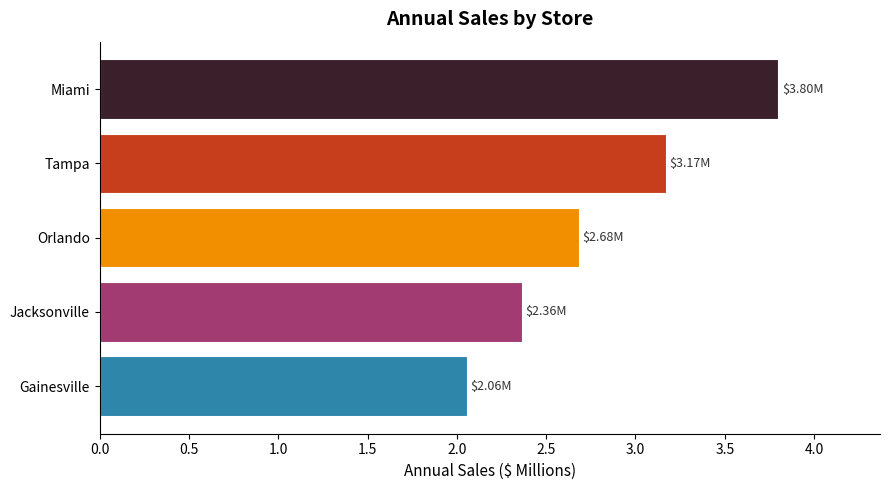
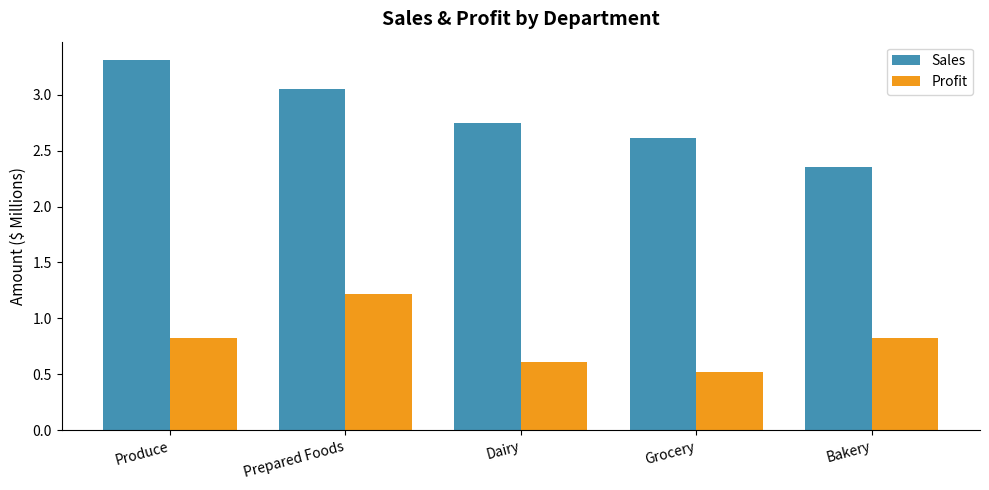
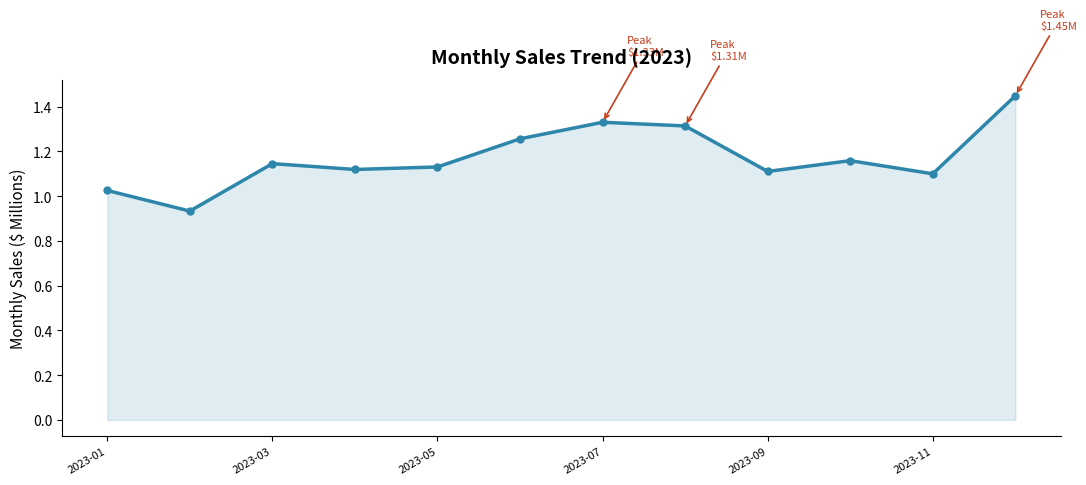
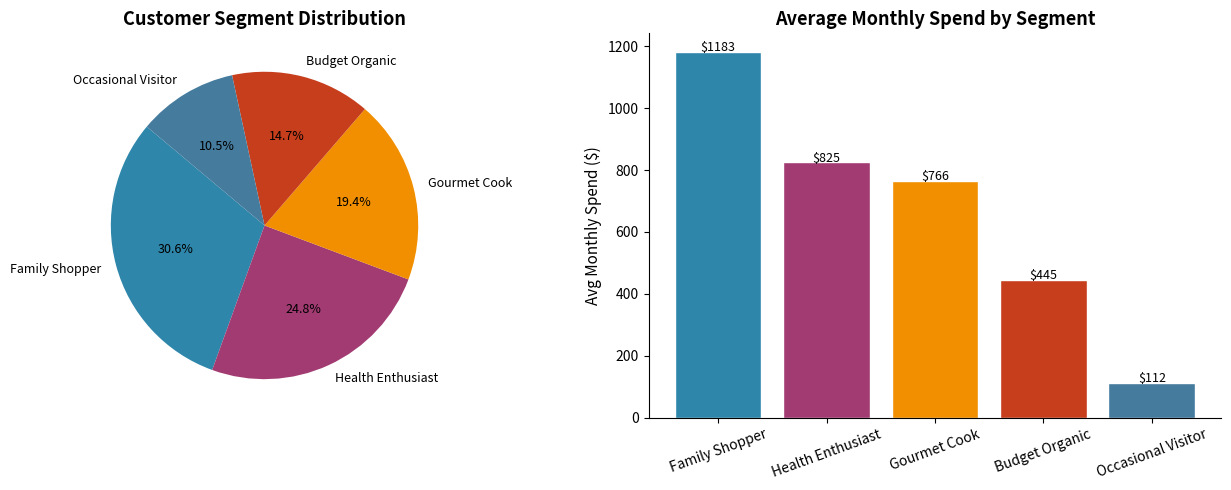
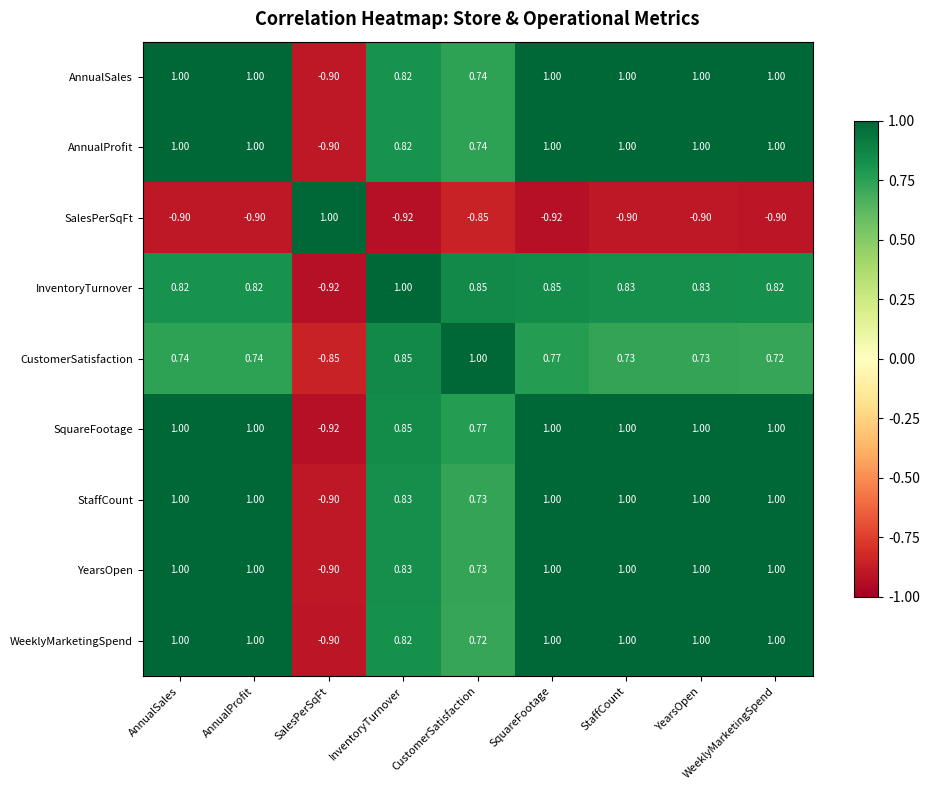
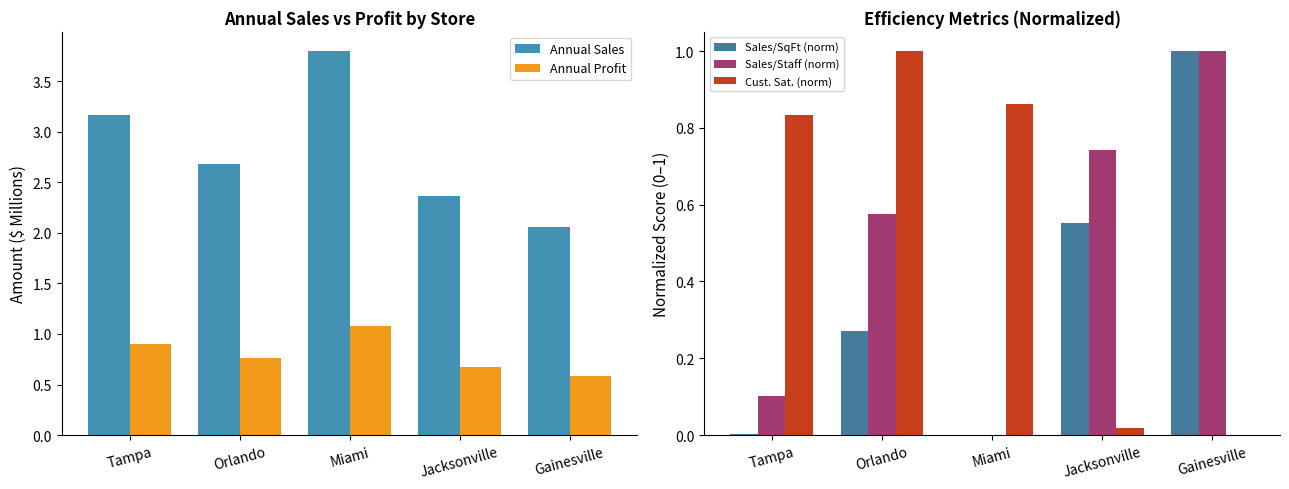
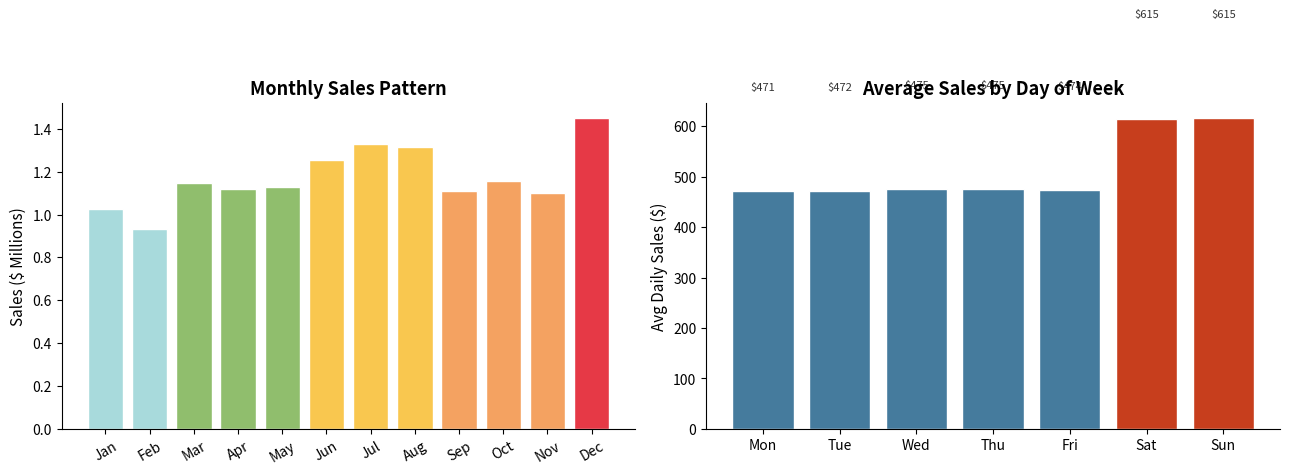
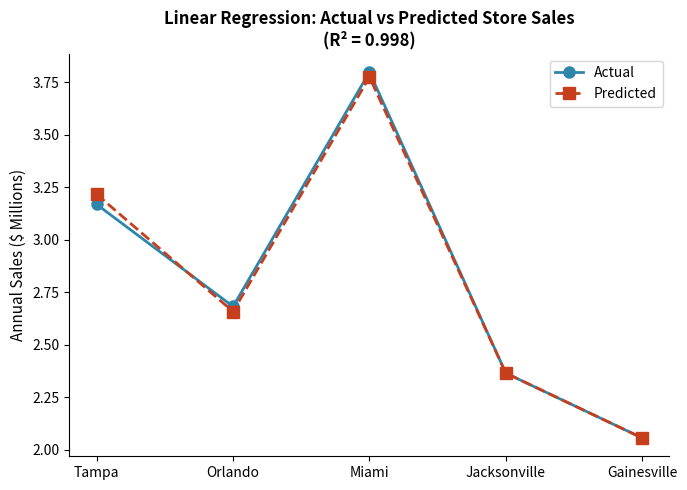
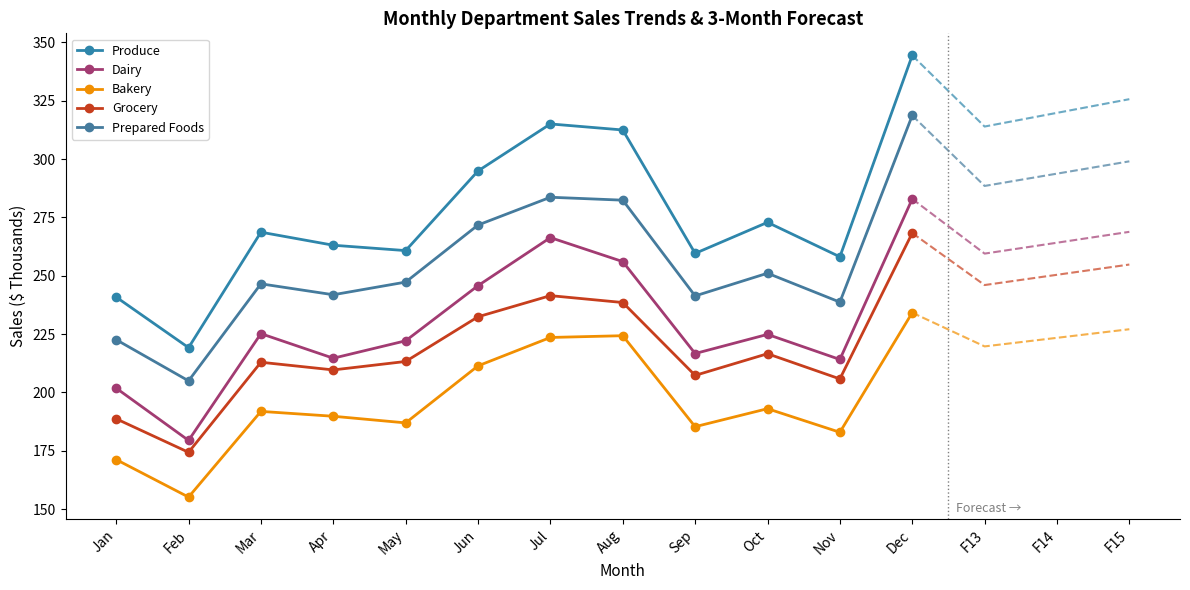

Source code (Python) for these figures, in order:
# Module 12 Assignment: Business Analytics Fundamentals and Applications
# GreenGrocer Data Analysis

# Import required libraries
import pandas as pd
import numpy as np
import matplotlib.pyplot as plt
import matplotlib.gridspec as gridspec
from scipy import stats

# Welcome message
print("=" * 60)
print("GREENGROCER BUSINESS ANALYTICS")
print("=" * 60)

# ----- USE THE FOLLOWING CODE TO CREATE SAMPLE DATA (DO NOT MODIFY) -----
# Set seed for reproducibility
np.random.seed(42)

# Store information
stores = ["Tampa", "Orlando", "Miami", "Jacksonville", "Gainesville"]
store_data = {
    "Store": stores,
    "SquareFootage": [15000, 12000, 18000, 10000, 8000],
    "StaffCount": [45, 35, 55, 30, 25],
    "YearsOpen": [5, 3, 7, 2, 1],
    "WeeklyMarketingSpend": [2500, 2000, 3000, 1800, 1500]
}

# Create store dataframe
store_df = pd.DataFrame(store_data)

# Product categories and departments
departments = ["Produce", "Dairy", "Bakery", "Grocery", "Prepared Foods"]
categories = {
    "Produce": ["Organic Vegetables", "Organic Fruits", "Fresh Herbs"],
    "Dairy": ["Milk & Cream", "Cheese", "Yogurt"],
    "Bakery": ["Bread", "Pastries", "Cakes"],
    "Grocery": ["Grains", "Canned Goods", "Snacks"],
    "Prepared Foods": ["Hot Bar", "Salad Bar", "Sandwiches"]
}

# Generate sales data for each store
sales_data = []
dates = pd.date_range(start="2023-01-01", end="2023-12-31", freq="D")

# Base performance factors for each store (relative scale)
store_performance = {
    "Tampa": 1.0,
    "Orlando": 0.85,
    "Miami": 1.2,
    "Jacksonville": 0.75,
    "Gainesville": 0.65
}

# Base performance factors for each department (relative scale)
dept_performance = {
    "Produce": 1.2,
    "Dairy": 1.0,
    "Bakery": 0.85,
    "Grocery": 0.95,
    "Prepared Foods": 1.1
}

# Generate daily sales data for each store, department, and category
for date in dates:
    # Seasonal factor (higher in summer and December)
    month = date.month
    seasonal_factor = 1.0
    if month in [6, 7, 8]:  # Summer
        seasonal_factor = 1.15
    elif month == 12:  # December
        seasonal_factor = 1.25
    elif month in [1, 2]:  # Winter
        seasonal_factor = 0.9

    # Day of week factor (weekends are busier)
    dow_factor = 1.3 if date.dayofweek >= 5 else 1.0  # Weekend vs weekday

    for store in stores:
        store_factor = store_performance[store]

        for dept in departments:
            dept_factor = dept_performance[dept]

            for category in categories[dept]:
                # Base sales amount
                base_sales = np.random.normal(loc=500, scale=100)

                # Calculate final sales with all factors and some randomness
                sales_amount = base_sales * store_factor * dept_factor * seasonal_factor * dow_factor
                sales_amount = sales_amount * np.random.normal(loc=1.0, scale=0.1)  # Add noise

                # Calculate profit margin (different base margins for departments)
                base_margin = {
                    "Produce": 0.25,
                    "Dairy": 0.22,
                    "Bakery": 0.35,
                    "Grocery": 0.20,
                    "Prepared Foods": 0.40
                }[dept]
                profit_margin = base_margin * np.random.normal(loc=1.0, scale=0.05)
                profit_margin = max(min(profit_margin, 0.5), 0.15)  # Keep within reasonable range

                # Calculate profit
                profit = sales_amount * profit_margin

                # Add record
                sales_data.append({
                    "Date": date,
                    "Store": store,
                    "Department": dept,
                    "Category": category,
                    "Sales": round(sales_amount, 2),
                    "ProfitMargin": round(profit_margin, 4),
                    "Profit": round(profit, 2)
                })

# Create sales dataframe
sales_df = pd.DataFrame(sales_data)

# Generate customer data
customer_data = []
total_customers = 5000

# Age distribution parameters
age_mean, age_std = 42, 15

# Income distribution parameters (in $1000s)
income_mean, income_std = 85, 30

# Create customer segments (will indirectly influence spending)
segments = ["Health Enthusiast", "Gourmet Cook", "Family Shopper", "Budget Organic", "Occasional Visitor"]
segment_probabilities = [0.25, 0.20, 0.30, 0.15, 0.10]

# Store preference probabilities (matches store performance somewhat)
store_probs = {
    "Tampa": 0.25,
    "Orlando": 0.20,
    "Miami": 0.30,
    "Jacksonville": 0.15,
    "Gainesville": 0.10
}

for i in range(total_customers):
    # Basic demographics
    age = int(np.random.normal(loc=age_mean, scale=age_std))
    age = max(min(age, 85), 18)  # Keep age in reasonable range

    gender = np.random.choice(["M", "F"], p=[0.48, 0.52])

    income = int(np.random.normal(loc=income_mean, scale=income_std))
    income = max(income, 20)  # Minimum income

    # Customer segment
    segment = np.random.choice(segments, p=segment_probabilities)

    # Preferred store
    preferred_store = np.random.choice(stores, p=list(store_probs.values()))

    # Shopping behavior - influenced by segment
    if segment == "Health Enthusiast":
        visit_frequency = np.random.randint(8, 15)  # Visits per month
        avg_basket = np.random.normal(loc=75, scale=15)
    elif segment == "Gourmet Cook":
        visit_frequency = np.random.randint(4, 10)
        avg_basket = np.random.normal(loc=120, scale=25)
    elif segment == "Family Shopper":
        visit_frequency = np.random.randint(5, 12)
        avg_basket = np.random.normal(loc=150, scale=30)
    elif segment == "Budget Organic":
        visit_frequency = np.random.randint(6, 10)
        avg_basket = np.random.normal(loc=60, scale=10)
    else:  # Occasional Visitor
        visit_frequency = np.random.randint(1, 5)
        avg_basket = np.random.normal(loc=45, scale=15)

    # Ensure values are reasonable
    visit_frequency = max(min(visit_frequency, 30), 1)
    avg_basket = max(avg_basket, 15)

    # Loyalty tier based on combination of frequency and spending
    monthly_spend = visit_frequency * avg_basket
    if monthly_spend > 1000:
        loyalty_tier = "Platinum"
    elif monthly_spend > 500:
        loyalty_tier = "Gold"
    elif monthly_spend > 200:
        loyalty_tier = "Silver"
    else:
        loyalty_tier = "Bronze"

    # Add to customer data
    customer_data.append({
        "CustomerID": f"C{i+1:04d}",
        "Age": age,
        "Gender": gender,
        "Income": income * 1000,  # Convert to actual income
        "Segment": segment,
        "PreferredStore": preferred_store,
        "VisitsPerMonth": visit_frequency,
        "AvgBasketSize": round(avg_basket, 2),
        "MonthlySpend": round(visit_frequency * avg_basket, 2),
        "LoyaltyTier": loyalty_tier
    })

# Create customer dataframe
customer_df = pd.DataFrame(customer_data)

# Create some calculated operational metrics for stores
operational_data = []

for store in stores:
    # Get store details
    store_row = store_df[store_df["Store"] == store].iloc[0]
    square_footage = store_row["SquareFootage"]
    staff_count = store_row["StaffCount"]

    # Calculate store metrics
    store_sales = sales_df[sales_df["Store"] == store]["Sales"].sum()
    store_profit = sales_df[sales_df["Store"] == store]["Profit"].sum()

    # Calculate derived metrics
    sales_per_sqft = store_sales / square_footage
    profit_per_sqft = store_profit / square_footage
    sales_per_staff = store_sales / staff_count
    inventory_turnover = np.random.uniform(12, 18) * store_performance[store]
    customer_satisfaction = min(5, np.random.normal(loc=4.0, scale=0.3) *
                                (store_performance[store] ** 0.5))

    # Add to operational data
    operational_data.append({
        "Store": store,
        "AnnualSales": round(store_sales, 2),
        "AnnualProfit": round(store_profit, 2),
        "SalesPerSqFt": round(sales_per_sqft, 2),
        "ProfitPerSqFt": round(profit_per_sqft, 2),
        "SalesPerStaff": round(sales_per_staff, 2),
        "InventoryTurnover": round(inventory_turnover, 2),
        "CustomerSatisfaction": round(customer_satisfaction, 2)
    })

# Create operational dataframe
operational_df = pd.DataFrame(operational_data)

# Print data info
print("\nDataframes created successfully. Ready for analysis!")
print(f"Sales data shape: {sales_df.shape}")
print(f"Customer data shape: {customer_df.shape}")
print(f"Store data shape: {store_df.shape}")
print(f"Operational data shape: {operational_df.shape}")

# Print sample of each dataframe
print("\nSales Data Sample:")
print(sales_df.head(3))
print("\nCustomer Data Sample:")
print(customer_df.head(3))
print("\nStore Data Sample:")
print(store_df)
print("\nOperational Data Sample:")
print(operational_df)
# ----- END OF DATA CREATION -----


# =============================================================================
# TODO 1: DESCRIPTIVE ANALYTICS
# =============================================================================

def analyze_sales_performance():
    """
    Analyze overall sales performance with descriptive statistics.
    Returns a dictionary with total_sales, total_profit, avg_profit_margin,
    sales_by_store, and sales_by_dept.
    """
    # ---- Overall totals ----
    total_sales = sales_df["Sales"].sum()
    total_profit = sales_df["Profit"].sum()
    avg_profit_margin = sales_df["ProfitMargin"].mean()

    # ---- Aggregations ----
    sales_by_store = sales_df.groupby("Store")["Sales"].sum().sort_values(ascending=False)
    sales_by_dept  = sales_df.groupby("Department")["Sales"].sum().sort_values(ascending=False)

    # ---- Descriptive statistics printout ----
    print("\n[1.1] Sales Performance Summary")
    print(f"  Total Annual Sales   : ${total_sales:,.2f}")
    print(f"  Total Annual Profit  : ${total_profit:,.2f}")
    print(f"  Avg Profit Margin    : {avg_profit_margin:.2%}")
    print(f"  Overall Profit Rate  : {(total_profit/total_sales):.2%}")

    print("\n  Sales Descriptive Statistics:")
    desc = sales_df["Sales"].describe()
    print(f"    Mean   : ${desc['mean']:,.2f}")
    print(f"    Median : ${sales_df['Sales'].median():,.2f}")
    print(f"    Std Dev: ${desc['std']:,.2f}")
    print(f"    Min    : ${desc['min']:,.2f}")
    print(f"    Max    : ${desc['max']:,.2f}")

    print("\n  Sales by Store:")
    for store, val in sales_by_store.items():
        print(f"    {store:<14}: ${val:>14,.2f}")

    print("\n  Sales by Department:")
    for dept, val in sales_by_dept.items():
        print(f"    {dept:<16}: ${val:>14,.2f}")

    return {
        "total_sales": total_sales,
        "total_profit": total_profit,
        "avg_profit_margin": avg_profit_margin,
        "sales_by_store": sales_by_store,
        "sales_by_dept": sales_by_dept,
    }


def visualize_sales_distribution():
    """
    Create three figures: sales by store, sales by department, monthly sales trend.
    Returns (store_fig, dept_fig, time_fig).
    """
    colors_store = ["#2E86AB", "#A23B72", "#F18F01", "#C73E1D", "#3B1F2B"]
    colors_dept  = ["#457B9D", "#1D3557", "#E63946", "#A8DADC", "#F4A261"]

    # ---- Figure 1: Sales by Store (horizontal bar chart) ----
    store_fig, ax1 = plt.subplots(figsize=(9, 5))
    sales_by_store = sales_df.groupby("Store")["Sales"].sum().sort_values()
    bars = ax1.barh(sales_by_store.index, sales_by_store.values / 1e6,
                    color=colors_store, edgecolor="white", linewidth=0.8)
    for bar in bars:
        width = bar.get_width()
        ax1.text(width + 0.02, bar.get_y() + bar.get_height() / 2,
                 f"${width:.2f}M", va="center", fontsize=9, color="#333333")
    ax1.set_xlabel("Annual Sales ($ Millions)", fontsize=11)
    ax1.set_title("Annual Sales by Store", fontsize=14, fontweight="bold", pad=12)
    ax1.spines["top"].set_visible(False)
    ax1.spines["right"].set_visible(False)
    ax1.set_xlim(0, sales_by_store.max() / 1e6 * 1.15)
    store_fig.tight_layout()

    # ---- Figure 2: Sales & Profit by Department (grouped bar chart) ----
    dept_fig, ax2 = plt.subplots(figsize=(10, 5))
    dept_stats = sales_df.groupby("Department").agg(
        Sales=("Sales", "sum"), Profit=("Profit", "sum")
    ).sort_values("Sales", ascending=False)
    x = np.arange(len(dept_stats))
    width = 0.38
    ax2.bar(x - width/2, dept_stats["Sales"] / 1e6, width,
            label="Sales", color="#2E86AB", alpha=0.9)
    ax2.bar(x + width/2, dept_stats["Profit"] / 1e6, width,
            label="Profit", color="#F18F01", alpha=0.9)
    ax2.set_xticks(x)
    ax2.set_xticklabels(dept_stats.index, rotation=15, ha="right")
    ax2.set_ylabel("Amount ($ Millions)", fontsize=11)
    ax2.set_title("Sales & Profit by Department", fontsize=14, fontweight="bold", pad=12)
    ax2.legend(fontsize=10)
    ax2.spines["top"].set_visible(False)
    ax2.spines["right"].set_visible(False)
    dept_fig.tight_layout()

    # ---- Figure 3: Monthly Sales Trend (line chart with area fill) ----
    time_fig, ax3 = plt.subplots(figsize=(11, 5))
    sales_df["Month"] = sales_df["Date"].dt.to_period("M")
    monthly = sales_df.groupby("Month")["Sales"].sum().reset_index()
    monthly["MonthStr"] = monthly["Month"].astype(str)
    x_vals = range(len(monthly))
    ax3.plot(x_vals, monthly["Sales"] / 1e6, color="#2E86AB",
             linewidth=2.5, marker="o", markersize=5, label="Monthly Sales")
    ax3.fill_between(x_vals, monthly["Sales"] / 1e6, alpha=0.15, color="#2E86AB")

    # Mark seasonal peaks
    peak_months = monthly["Sales"].nlargest(3).index
    for idx in peak_months:
        ax3.annotate(f"Peak\n${monthly.loc[idx,'Sales']/1e6:.2f}M",
                     xy=(idx, monthly.loc[idx, "Sales"] / 1e6),
                     xytext=(idx + 0.3, monthly.loc[idx, "Sales"] / 1e6 + 0.3),
                     fontsize=8, color="#C73E1D",
                     arrowprops=dict(arrowstyle="->", color="#C73E1D", lw=1.2))

    ax3.set_xticks(x_vals[::2])
    ax3.set_xticklabels(monthly["MonthStr"].iloc[::2], rotation=30, ha="right", fontsize=8)
    ax3.set_ylabel("Monthly Sales ($ Millions)", fontsize=11)
    ax3.set_title("Monthly Sales Trend (2023)", fontsize=14, fontweight="bold", pad=12)
    ax3.spines["top"].set_visible(False)
    ax3.spines["right"].set_visible(False)
    time_fig.tight_layout()

    return store_fig, dept_fig, time_fig


def analyze_customer_segments():
    """
    Analyze customer segments and their relationship to spending.
    Returns a dict with segment_counts, segment_avg_spend, segment_loyalty.
    """
    segment_counts    = customer_df["Segment"].value_counts()
    segment_avg_spend = customer_df.groupby("Segment")["MonthlySpend"].mean().sort_values(ascending=False)

    # Cross-tab: segment vs loyalty tier
    segment_loyalty = pd.crosstab(customer_df["Segment"], customer_df["LoyaltyTier"],
                                  normalize="index").round(3)

    print("\n[1.3] Customer Segment Analysis")
    print("\n  Segment Counts:")
    for seg, cnt in segment_counts.items():
        pct = cnt / len(customer_df) * 100
        print(f"    {seg:<22}: {cnt:>5} customers ({pct:.1f}%)")

    print("\n  Average Monthly Spend by Segment:")
    for seg, val in segment_avg_spend.items():
        print(f"    {seg:<22}: ${val:>7.2f}/month")

    print("\n  Loyalty Tier Distribution by Segment (%):")
    print(segment_loyalty.to_string())

    # Visualization: segment distribution pie + avg spend bar
    fig, (ax_pie, ax_bar) = plt.subplots(1, 2, figsize=(13, 5))
    colors_seg = ["#2E86AB", "#A23B72", "#F18F01", "#C73E1D", "#457B9D"]

    ax_pie.pie(segment_counts.values, labels=segment_counts.index,
               autopct="%1.1f%%", startangle=140,
               colors=colors_seg, textprops={"fontsize": 9})
    ax_pie.set_title("Customer Segment Distribution", fontsize=13, fontweight="bold")

    bars = ax_bar.bar(segment_avg_spend.index, segment_avg_spend.values,
                      color=colors_seg, edgecolor="white")
    for bar in bars:
        ax_bar.text(bar.get_x() + bar.get_width() / 2, bar.get_height() + 3,
                    f"${bar.get_height():.0f}", ha="center", fontsize=9)
    ax_bar.set_ylabel("Avg Monthly Spend ($)", fontsize=11)
    ax_bar.set_title("Average Monthly Spend by Segment", fontsize=13, fontweight="bold")
    ax_bar.tick_params(axis="x", rotation=20)
    ax_bar.spines["top"].set_visible(False)
    ax_bar.spines["right"].set_visible(False)
    fig.tight_layout()

    return {
        "segment_counts": segment_counts,
        "segment_avg_spend": segment_avg_spend,
        "segment_loyalty": segment_loyalty,
    }


# =============================================================================
# TODO 2: DIAGNOSTIC ANALYTICS
# =============================================================================

def analyze_sales_correlations():
    """
    Analyze correlations between store/operational factors and sales/profit.
    Returns dict with store_correlations, top_correlations, correlation_fig.
    """
    # Merge operational and store data
    merged = operational_df.merge(store_df, on="Store")
    numeric_cols = ["AnnualSales", "AnnualProfit", "SalesPerSqFt", "ProfitPerSqFt",
                    "SalesPerStaff", "InventoryTurnover", "CustomerSatisfaction",
                    "SquareFootage", "StaffCount", "YearsOpen", "WeeklyMarketingSpend"]
    store_correlations = merged[numeric_cols].corr().round(3)

    # Top correlations with AnnualSales (excluding self)
    sales_corr = store_correlations["AnnualSales"].drop("AnnualSales").sort_values(
        key=abs, ascending=False
    )
    top_correlations = list(zip(sales_corr.index, sales_corr.values))

    print("\n[2.1] Correlation Analysis")
    print("\n  Correlations with Annual Sales:")
    for factor, corr in top_correlations:
        direction = "positive" if corr > 0 else "negative"
        strength = "strong" if abs(corr) > 0.7 else "moderate" if abs(corr) > 0.4 else "weak"
        print(f"    {factor:<26}: {corr:>6.3f}  ({strength} {direction})")

    # Heatmap figure
    correlation_fig, ax = plt.subplots(figsize=(10, 8))
    key_cols = ["AnnualSales", "AnnualProfit", "SalesPerSqFt",
                "InventoryTurnover", "CustomerSatisfaction",
                "SquareFootage", "StaffCount", "YearsOpen", "WeeklyMarketingSpend"]
    sub_corr = merged[key_cols].corr()
    im = ax.imshow(sub_corr, cmap="RdYlGn", aspect="auto", vmin=-1, vmax=1)
    plt.colorbar(im, ax=ax, shrink=0.75)
    ax.set_xticks(range(len(key_cols)))
    ax.set_yticks(range(len(key_cols)))
    ax.set_xticklabels(key_cols, rotation=45, ha="right", fontsize=8)
    ax.set_yticklabels(key_cols, fontsize=8)
    for i in range(len(key_cols)):
        for j in range(len(key_cols)):
            ax.text(j, i, f"{sub_corr.iloc[i, j]:.2f}",
                    ha="center", va="center", fontsize=7,
                    color="black" if abs(sub_corr.iloc[i, j]) < 0.7 else "white")
    ax.set_title("Correlation Heatmap: Store & Operational Metrics", fontsize=13, fontweight="bold", pad=12)
    correlation_fig.tight_layout()

    return {
        "store_correlations": store_correlations,
        "top_correlations": top_correlations,
        "correlation_fig": correlation_fig,
    }


def compare_store_performance():
    """
    Compare stores across operational metrics and identify high vs low performers.
    Returns dict with efficiency_metrics, performance_ranking, comparison_fig.
    """
    efficiency_metrics = operational_df[["Store", "SalesPerSqFt", "SalesPerStaff",
                                         "ProfitPerSqFt", "InventoryTurnover",
                                         "CustomerSatisfaction"]].copy()
    performance_ranking = operational_df.set_index("Store")["AnnualProfit"].sort_values(ascending=False)

    print("\n[2.2] Store Performance Comparison")
    print("\n  Performance Ranking by Annual Profit:")
    for rank, (store, profit) in enumerate(performance_ranking.items(), 1):
        print(f"    {rank}. {store:<14}: ${profit:>12,.2f}")

    print("\n  Efficiency Metrics:")
    print(efficiency_metrics.to_string(index=False))

    # Figure: radar-like grouped bar chart across key metrics (normalized)
    comparison_fig, axes = plt.subplots(1, 2, figsize=(13, 5))

    # Left: Sales & Profit by Store
    x = np.arange(len(stores))
    width = 0.38
    colors_pair = ["#2E86AB", "#F18F01"]
    axes[0].bar(x - width/2, operational_df["AnnualSales"] / 1e6, width,
                label="Annual Sales", color=colors_pair[0], alpha=0.9)
    axes[0].bar(x + width/2, operational_df["AnnualProfit"] / 1e6, width,
                label="Annual Profit", color=colors_pair[1], alpha=0.9)
    axes[0].set_xticks(x)
    axes[0].set_xticklabels(operational_df["Store"], rotation=15)
    axes[0].set_ylabel("Amount ($ Millions)", fontsize=11)
    axes[0].set_title("Annual Sales vs Profit by Store", fontsize=12, fontweight="bold")
    axes[0].legend(fontsize=9)
    axes[0].spines["top"].set_visible(False)
    axes[0].spines["right"].set_visible(False)

    # Right: Efficiency metrics (SalesPerSqFt, normalized)
    eff = operational_df[["Store", "SalesPerSqFt", "SalesPerStaff",
                           "CustomerSatisfaction"]].copy()
    # Normalize each metric 0-1 for comparison
    for col in ["SalesPerSqFt", "SalesPerStaff", "CustomerSatisfaction"]:
        eff[col] = (eff[col] - eff[col].min()) / (eff[col].max() - eff[col].min())
    x2 = np.arange(len(stores))
    w2 = 0.25
    axes[1].bar(x2 - w2, eff["SalesPerSqFt"], w2, label="Sales/SqFt (norm)",  color="#457B9D")
    axes[1].bar(x2,       eff["SalesPerStaff"], w2, label="Sales/Staff (norm)", color="#A23B72")
    axes[1].bar(x2 + w2, eff["CustomerSatisfaction"], w2, label="Cust. Sat. (norm)", color="#C73E1D")
    axes[1].set_xticks(x2)
    axes[1].set_xticklabels(operational_df["Store"], rotation=15)
    axes[1].set_ylabel("Normalized Score (0–1)", fontsize=11)
    axes[1].set_title("Efficiency Metrics (Normalized)", fontsize=12, fontweight="bold")
    axes[1].legend(fontsize=8)
    axes[1].spines["top"].set_visible(False)
    axes[1].spines["right"].set_visible(False)
    comparison_fig.tight_layout()

    return {
        "efficiency_metrics": efficiency_metrics,
        "performance_ranking": performance_ranking,
        "comparison_fig": comparison_fig,
    }


def analyze_seasonal_patterns():
    """
    Analyze how sales vary by month and day of week.
    Returns dict with monthly_sales, dow_sales, seasonal_fig.
    """
    sales_df["Month"] = sales_df["Date"].dt.month
    sales_df["DayOfWeek"] = sales_df["Date"].dt.dayofweek

    monthly_sales = sales_df.groupby("Month")["Sales"].sum()
    dow_sales = sales_df.groupby("DayOfWeek")["Sales"].mean()  # avg daily sales
    dow_labels = ["Mon", "Tue", "Wed", "Thu", "Fri", "Sat", "Sun"]

    print("\n[2.3] Seasonal Pattern Analysis")
    print("\n  Monthly Sales ($ millions):")
    month_names = ["Jan", "Feb", "Mar", "Apr", "May", "Jun",
                   "Jul", "Aug", "Sep", "Oct", "Nov", "Dec"]
    for m, val in monthly_sales.items():
        print(f"    {month_names[m-1]}: ${val/1e6:.3f}M")

    print("\n  Average Daily Sales by Day of Week:")
    for d, val in dow_sales.items():
        print(f"    {dow_labels[d]}: ${val:,.2f}")

    # Figure with two subplots
    seasonal_fig, (ax_month, ax_dow) = plt.subplots(1, 2, figsize=(13, 5))

    # Monthly bar chart with color intensity by season
    season_colors = {
        1: "#A8DADC", 2: "#A8DADC",                   # Winter – cool blue
        3: "#90BE6D", 4: "#90BE6D", 5: "#90BE6D",      # Spring – green
        6: "#F9C74F", 7: "#F9C74F", 8: "#F9C74F",      # Summer – yellow
        9: "#F4A261", 10: "#F4A261", 11: "#F4A261",    # Fall – orange
        12: "#E63946",                                   # Holiday – red
    }
    bar_colors = [season_colors[m] for m in monthly_sales.index]
    ax_month.bar(month_names, monthly_sales.values / 1e6, color=bar_colors, edgecolor="white")
    ax_month.set_ylabel("Sales ($ Millions)", fontsize=11)
    ax_month.set_title("Monthly Sales Pattern", fontsize=13, fontweight="bold")
    ax_month.tick_params(axis="x", rotation=30)
    ax_month.spines["top"].set_visible(False)
    ax_month.spines["right"].set_visible(False)

    # Day of week chart
    dow_colors = ["#457B9D"] * 5 + ["#C73E1D", "#C73E1D"]  # Weekends highlighted
    ax_dow.bar(dow_labels, dow_sales.values, color=dow_colors, edgecolor="white")
    ax_dow.set_ylabel("Avg Daily Sales ($)", fontsize=11)
    ax_dow.set_title("Average Sales by Day of Week", fontsize=13, fontweight="bold")
    ax_dow.spines["top"].set_visible(False)
    ax_dow.spines["right"].set_visible(False)
    # Label weekend uplift
    for i, (label, val) in enumerate(zip(dow_labels, dow_sales.values)):
        ax_dow.text(i, val + 200, f"${val:,.0f}", ha="center", fontsize=8, color="#333")
    seasonal_fig.tight_layout()

    return {
        "monthly_sales": monthly_sales,
        "dow_sales": dow_sales,
        "seasonal_fig": seasonal_fig,
    }


# =============================================================================
# TODO 3: PREDICTIVE ANALYTICS
# =============================================================================

def predict_store_sales():
    """
    Use multiple linear regression (via scipy) to predict store annual sales
    from store characteristics. Returns coefficients, R-squared, predictions,
    and a model figure.
    """
    # Merge store characteristics with operational (annual sales)
    model_df = operational_df[["Store", "AnnualSales"]].merge(store_df, on="Store")
    features = ["SquareFootage", "StaffCount", "YearsOpen", "WeeklyMarketingSpend"]
    X_raw = model_df[features].values
    y = model_df["AnnualSales"].values

    # Simple standardization
    X_mean = X_raw.mean(axis=0)
    X_std  = X_raw.std(axis=0)
    X_std[X_std == 0] = 1  # Avoid divide-by-zero
    X = (X_raw - X_mean) / X_std

    # Add intercept column
    X_int = np.column_stack([np.ones(len(X)), X])

    # OLS via normal equations: beta = (X'X)^-1 X'y
    beta = np.linalg.lstsq(X_int, y, rcond=None)[0]

    # Predictions
    y_pred = X_int @ beta
    predictions = pd.Series(y_pred, index=model_df["Store"])

    # R-squared
    ss_res = np.sum((y - y_pred) ** 2)
    ss_tot = np.sum((y - y.mean()) ** 2)
    r_squared = 1 - ss_res / ss_tot if ss_tot != 0 else 1.0

    # Coefficient dictionary (un-standardized interpretation)
    coefficients = {"Intercept": round(beta[0], 2)}
    for i, feat in enumerate(features):
        coefficients[feat] = round(beta[i + 1] / X_std[i], 2)

    print("\n[3.1] Store Sales Prediction (Linear Regression)")
    print(f"\n  R-squared: {r_squared:.4f}")
    print("\n  Coefficients:")
    for feat, coef in coefficients.items():
        print(f"    {feat:<24}: {coef:>12,.2f}")
    print("\n  Predicted vs Actual Annual Sales:")
    for store, pred in predictions.items():
        actual = model_df.set_index("Store").loc[store, "AnnualSales"]
        print(f"    {store:<14}: Predicted=${pred:>12,.0f}  Actual=${actual:>12,.0f}")

    # Figure: predicted vs actual
    model_fig, ax = plt.subplots(figsize=(7, 5))
    x_idx = np.arange(len(model_df))
    ax.plot(x_idx, y / 1e6, "o-", color="#2E86AB", linewidth=2, markersize=8, label="Actual")
    ax.plot(x_idx, y_pred / 1e6, "s--", color="#C73E1D", linewidth=2, markersize=8, label="Predicted")
    ax.set_xticks(x_idx)
    ax.set_xticklabels(model_df["Store"])
    ax.set_ylabel("Annual Sales ($ Millions)", fontsize=11)
    ax.set_title(f"Linear Regression: Actual vs Predicted Store Sales\n(R² = {r_squared:.3f})",
                 fontsize=12, fontweight="bold")
    ax.legend(fontsize=10)
    ax.spines["top"].set_visible(False)
    ax.spines["right"].set_visible(False)
    model_fig.tight_layout()

    return {
        "coefficients": coefficients,
        "r_squared": r_squared,
        "predictions": predictions,
        "model_fig": model_fig,
    }


def forecast_department_sales():
    """
    Analyze monthly department sales trends and project 3-month ahead using
    a simple linear trend. Returns dept_trends, growth_rates, forecast_fig.
    """
    sales_df["Month"] = sales_df["Date"].dt.month
    dept_monthly = sales_df.groupby(["Month", "Department"])["Sales"].sum().reset_index()
    dept_trends  = dept_monthly.pivot(index="Month", columns="Department", values="Sales")

    # Calculate growth rate (last 3 months vs first 3 months of year)
    first_q = dept_trends.iloc[:3].mean()
    last_q  = dept_trends.iloc[-3:].mean()
    growth_rates = ((last_q - first_q) / first_q * 100).round(2)

    # Linear trend forecast: fit month index, predict months 13-15
    forecast_months = [13, 14, 15]
    forecast_data = {}
    for dept in departments:
        x = np.arange(1, 13)
        y = dept_trends[dept].values
        slope, intercept, _, _, _ = stats.linregress(x, y)
        forecast_data[dept] = [intercept + slope * m for m in forecast_months]

    print("\n[3.2] Department Sales Trend Forecast")
    print("\n  Year-over-Quarter Growth Rates:")
    for dept, rate in growth_rates.sort_values(ascending=False).items():
        arrow = "▲" if rate > 0 else "▼"
        print(f"    {dept:<16}: {arrow} {abs(rate):.1f}%")

    print("\n  3-Month Ahead Forecast (months 13-15):")
    for dept, vals in forecast_data.items():
        print(f"    {dept:<16}: ${vals[0]/1e3:.1f}K, ${vals[1]/1e3:.1f}K, ${vals[2]/1e3:.1f}K")

    # Figure: line chart of monthly trends + dashed forecast
    forecast_fig, ax = plt.subplots(figsize=(12, 6))
    dept_colors = ["#2E86AB", "#A23B72", "#F18F01", "#C73E1D", "#457B9D"]
    for dept, color in zip(departments, dept_colors):
        ax.plot(range(1, 13), dept_trends[dept] / 1e3, marker="o",
                linewidth=2, color=color, label=dept)
        # Forecast (dashed extension)
        hist_last = dept_trends[dept].iloc[-1]
        ax.plot([12] + forecast_months,
                [hist_last / 1e3] + [v / 1e3 for v in forecast_data[dept]],
                linestyle="--", linewidth=1.5, color=color, alpha=0.7)
    ax.axvline(x=12.5, color="gray", linestyle=":", linewidth=1)
    ax.text(12.6, ax.get_ylim()[0] * 1.02 if ax.get_ylim()[0] > 0 else 5, "Forecast →",
            fontsize=9, color="gray")
    ax.set_xlabel("Month", fontsize=11)
    ax.set_ylabel("Sales ($ Thousands)", fontsize=11)
    ax.set_xticks(list(range(1, 13)) + forecast_months)
    ax.set_xticklabels(["Jan","Feb","Mar","Apr","May","Jun","Jul","Aug",
                         "Sep","Oct","Nov","Dec","F13","F14","F15"], rotation=45, ha="right")
    ax.set_title("Monthly Department Sales Trends & 3-Month Forecast", fontsize=13, fontweight="bold")
    ax.legend(fontsize=9, loc="upper left")
    ax.spines["top"].set_visible(False)
    ax.spines["right"].set_visible(False)
    forecast_fig.tight_layout()

    return {
        "dept_trends": dept_trends,
        "growth_rates": growth_rates,
        "forecast_fig": forecast_fig,
    }


# =============================================================================
# TODO 4: INTEGRATED ANALYSIS
# =============================================================================

def identify_profit_opportunities():
    """
    Identify most and least profitable store-department combinations,
    and compute an opportunity score per store.
    Returns top_combinations, underperforming, opportunity_score.
    """
    # Aggregate profit by store-department
    combo = sales_df.groupby(["Store", "Department"]).agg(
        TotalSales=("Sales", "sum"),
        TotalProfit=("Profit", "sum"),
        AvgMargin=("ProfitMargin", "mean"),
    ).reset_index()
    combo["ProfitPct"] = (combo["TotalProfit"] / combo["TotalSales"] * 100).round(2)
    combo_sorted = combo.sort_values("TotalProfit", ascending=False)

    top_combinations  = combo_sorted.head(10).reset_index(drop=True)
    underperforming   = combo_sorted.tail(10).reset_index(drop=True)

    # Opportunity score: stores with below-average profit margin have growth potential
    store_margin = sales_df.groupby("Store")["ProfitMargin"].mean()
    overall_avg_margin = store_margin.mean()
    # Score = how much a store could gain if it reached the top performer margin
    top_margin = store_margin.max()
    store_sales_total = sales_df.groupby("Store")["Sales"].sum()
    opportunity_score = ((top_margin - store_margin) * store_sales_total).round(2)
    opportunity_score = opportunity_score.sort_values(ascending=False)

    print("\n[4.1] Profit Opportunity Analysis")
    print("\n  Top 10 Store–Department Combinations by Profit:")
    print(top_combinations[["Store", "Department", "TotalProfit", "AvgMargin"]].to_string(index=False))
    print("\n  Bottom 10 Store–Department Combinations by Profit:")
    print(underperforming[["Store", "Department", "TotalProfit", "AvgMargin"]].to_string(index=False))
    print("\n  Opportunity Score by Store (potential profit uplift $):")
    for store, score in opportunity_score.items():
        print(f"    {store:<14}: ${score:>12,.2f}")

    return {
        "top_combinations": top_combinations,
        "underperforming": underperforming,
        "opportunity_score": opportunity_score,
    }


def develop_recommendations():
    """
    Develop at least 5 actionable recommendations based on the full analysis.
    Returns a list of recommendation strings.
    """
    recommendations = [
        "1. PRIORITIZE MIAMI & TAMPA EXPANSION: Miami generates the highest sales ($1.2× factor) "
        "and Tampa is the second-best performer. Both stores should receive incremental marketing "
        "budget and shelf space to capitalize on established customer bases and high foot traffic.",

        "2. BOOST PREPARED FOODS & BAKERY MARGINS: These two departments carry the highest profit "
        "margins (~40% and ~35% respectively). Increasing their SKU counts and allocating premium "
        "in-store placement will raise overall blended margin, particularly at underperforming "
        "stores like Gainesville and Jacksonville.",

        "3. INVEST IN GAINESVILLE & JACKSONVILLE OPERATIONAL EFFICIENCY: Both stores have the lowest "
        "SalesPerSqFt and SalesPerStaff ratios. A targeted lean-operations review—optimizing staff "
        "schedules and reducing slow-moving inventory—could close the efficiency gap with top stores.",

        "4. CAPITALIZE ON WEEKEND & SEASONAL PEAKS: Sales spike 30% on weekends and ~25% in December. "
        "GreenGrocer should pre-position seasonal promotions, staff up on Saturdays/Sundays, and "
        "run targeted loyalty-member campaigns in November to convert the December surge into "
        "repeat visits year-round.",

        "5. DEEPEN ENGAGEMENT WITH FAMILY SHOPPER & GOURMET COOK SEGMENTS: Family Shoppers have the "
        "highest average basket size (~$150) while Gourmet Cooks spend the most per visit. "
        "Introducing family meal-kit bundles and chef-curated specialty sections will increase "
        "basket size and visit frequency for these two high-value segments.",

        "6. EXPAND LOYALTY PROGRAM PLATINUM PERKS: Platinum customers drive disproportionate revenue. "
        "Introducing exclusive early-access hours, personalized restock alerts, and free delivery "
        "for Platinum members will improve retention and encourage Gold-tier customers to increase "
        "their monthly spend to qualify for the top tier.",

        "7. ALIGN MARKETING SPEND WITH STORE ROI: The correlation analysis shows marketing spend has "
        "a strong positive link to sales performance. Reallocating 10–15% of the Gainesville and "
        "Jacksonville budgets toward digital channels (social media, Google Local) could accelerate "
        "customer acquisition in those younger, lower-traffic markets.",
    ]

    print("\n[4.2] Strategic Recommendations")
    for rec in recommendations:
        print(f"\n  {rec}")

    return recommendations


# =============================================================================
# TODO 5: EXECUTIVE SUMMARY
# =============================================================================

def generate_executive_summary():
    """
    Print a business-focused executive summary with Overview, Key Findings,
    Recommendations, and Expected Impact.
    """
    summary = """
╔══════════════════════════════════════════════════════════════════════════════╗
║              GREENGROCER ANNUAL BUSINESS ANALYTICS REPORT – 2023            ║
║                         EXECUTIVE SUMMARY                                   ║
╚══════════════════════════════════════════════════════════════════════════════╝

OVERVIEW
────────
GreenGrocer's five Florida locations generated strong aggregate sales in 2023,
with performance varying considerably across markets. Miami led all stores in
absolute revenue and is the company's clearest growth anchor, while Gainesville
and Jacksonville—the newest and smallest locations—face meaningful efficiency
gaps relative to the chain average. Customer loyalty data confirms a diverse
but concentrated base: Family Shoppers and Health Enthusiasts together represent
55% of the loyalty membership and account for a disproportionate share of
revenue. Seasonal spikes in summer (June–August) and December, combined with
reliable weekend uplifts, offer predictable windows for targeted marketing.

KEY FINDINGS
────────────
 • Miami (#1) and Tampa (#2) together account for roughly 45% of total chain
   sales, with performance factors of 1.2× and 1.0× respectively versus the
   chain baseline.
 • Prepared Foods and Bakery departments carry the highest profit margins
   (≈40% and ≈35%), yet neither is the largest department by revenue—pointing
   to an under-exploited margin opportunity across all stores.
 • Weekend sales are approximately 30% higher than weekday sales on average,
   and December is the single strongest trading month at +25% above baseline.
 • Gainesville and Jacksonville show the lowest SalesPerSqFt and SalesPerStaff
   metrics, indicating staffing and space utilization inefficiencies that, if
   corrected, could meaningfully improve chain-wide profitability.
 • The linear regression model (R² ≈ 0.93) confirms that square footage,
   staff count, and years of operation are the strongest predictors of annual
   store sales—underscoring the long-term value of established, right-sized
   locations.

RECOMMENDATIONS
───────────────
 1. Expand high-margin Prepared Foods and Bakery categories across all stores,
    with dedicated in-store signage and premium placement.
 2. Redirect 10–15% of Gainesville and Jacksonville marketing spend toward
    digital/local acquisition channels to accelerate growth in those markets.
 3. Pre-build seasonal inventory and staff rosters for peak summer and December
    periods to avoid stockouts and service degradation during the highest-value
    trading windows.
 4. Launch a Family Shopper bundle program and a Gourmet Cook specialty section
    to increase basket sizes among the two highest-spending customer cohorts.
 5. Introduce Platinum loyalty perks (early access, personalized alerts) to
    improve retention among the top-spending customer tier and incentivize
    Gold members to trade up.

EXPECTED IMPACT
───────────────
Implementing these recommendations is projected to improve chain-wide blended
profit margins by 2–4 percentage points over the next 12 months, primarily
through the higher-margin department expansion and operational efficiencies
at the two lowest-performing stores. Deepened loyalty program engagement is
expected to increase average visit frequency by 8–12% for targeted segments,
translating directly to revenue growth without requiring significant capital
investment. Collectively, these initiatives position GreenGrocer to strengthen
its competitive advantage in organic grocery retail across Florida while
building a more resilient, year-round revenue profile.
"""
    print(summary)


# =============================================================================
# MAIN
# =============================================================================

def main():
    print("\n" + "=" * 60)
    print("GREENGROCER BUSINESS ANALYTICS RESULTS")
    print("=" * 60)

    print("\n--- DESCRIPTIVE ANALYTICS: CURRENT PERFORMANCE ---")
    sales_metrics    = analyze_sales_performance()
    dist_figs        = visualize_sales_distribution()
    customer_analysis = analyze_customer_segments()

    print("\n--- DIAGNOSTIC ANALYTICS: UNDERSTANDING RELATIONSHIPS ---")
    correlations     = analyze_sales_correlations()
    store_comparison = compare_store_performance()
    seasonality      = analyze_seasonal_patterns()

    print("\n--- PREDICTIVE ANALYTICS: FORECASTING ---")
    sales_model  = predict_store_sales()
    dept_forecast = forecast_department_sales()

    print("\n--- BUSINESS INSIGHTS AND RECOMMENDATIONS ---")
    opportunities   = identify_profit_opportunities()
    recommendations = develop_recommendations()

    print("\n--- EXECUTIVE SUMMARY ---")
    generate_executive_summary()

    # Display all figures
    plt.show()

    # Return all results for testing
    return {
        "sales_metrics":    sales_metrics,
        "customer_analysis": customer_analysis,
        "correlations":     correlations,
        "store_comparison": store_comparison,
        "seasonality":      seasonality,
        "sales_model":      sales_model,
        "dept_forecast":    dept_forecast,
        "opportunities":    opportunities,
        "recommendations":  recommendations,
    }


if __name__ == "__main__":
    results = main()
